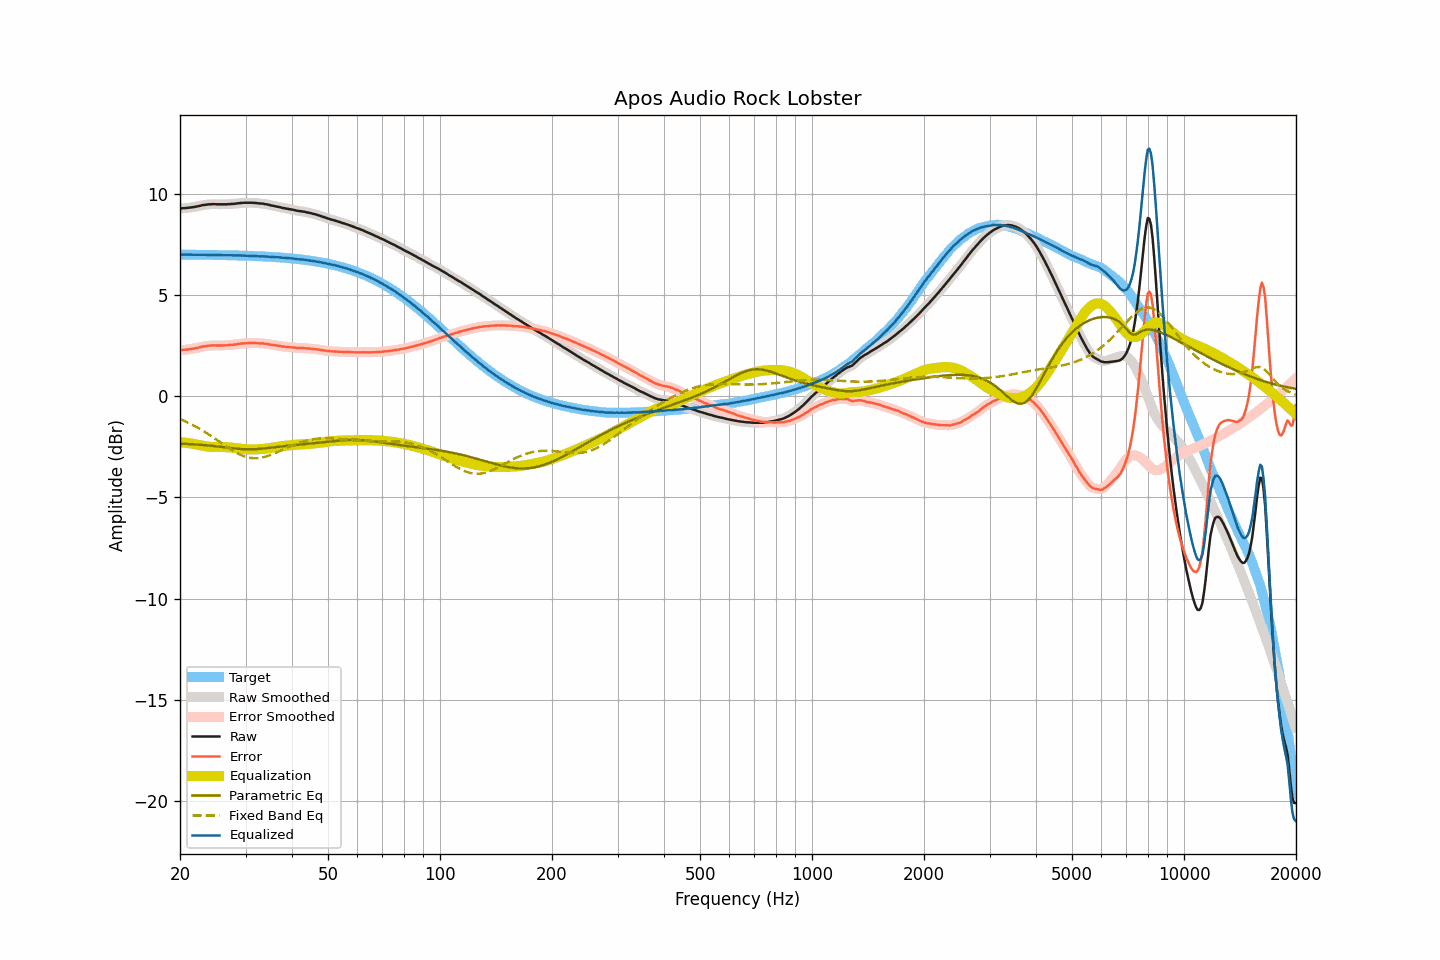

The table this chart was drawn from, first rows:
frequency, raw, smoothed, error, error_smoothed, equalization, parametric_eq, fixed_band_eq, equalized_raw, equalized_smoothed, target
20.00, 9.27, 9.27, 2.27, 2.27, -2.28, -2.34, -1.13, 6.99, 6.99, 7.00
20.20, 9.28, 9.28, 2.28, 2.28, -2.28, -2.34, -1.16, 7.00, 7.00, 7.00
20.40, 9.29, 9.28, 2.29, 2.29, -2.29, -2.35, -1.20, 7.00, 7.00, 7.00
20.61, 9.29, 9.29, 2.29, 2.30, -2.30, -2.35, -1.23, 6.99, 7.00, 6.99
20.81, 9.30, 9.30, 2.30, 2.31, -2.30, -2.35, -1.27, 7.00, 7.00, 6.99
21.02, 9.31, 9.31, 2.32, 2.31, -2.31, -2.36, -1.31, 7.00, 6.99, 6.99
21.23, 9.32, 9.32, 2.33, 2.33, -2.32, -2.36, -1.34, 6.99, 6.99, 6.99
21.44, 9.33, 9.33, 2.34, 2.34, -2.34, -2.37, -1.38, 6.99, 6.99, 6.99
21.66, 9.34, 9.34, 2.35, 2.35, -2.35, -2.37, -1.42, 6.99, 6.99, 6.99
21.87, 9.35, 9.35, 2.36, 2.36, -2.36, -2.38, -1.47, 6.99, 6.99, 6.99
22.09, 9.37, 9.37, 2.38, 2.38, -2.38, -2.38, -1.51, 6.99, 6.99, 6.99
22.31, 9.38, 9.38, 2.39, 2.39, -2.40, -2.39, -1.55, 6.98, 6.99, 6.99
22.54, 9.40, 9.40, 2.41, 2.41, -2.41, -2.39, -1.60, 6.99, 6.99, 6.99
22.76, 9.42, 9.42, 2.43, 2.43, -2.43, -2.40, -1.65, 6.99, 6.99, 6.99
22.99, 9.44, 9.44, 2.45, 2.45, -2.45, -2.41, -1.69, 6.99, 6.99, 6.99
23.22, 9.45, 9.45, 2.46, 2.46, -2.46, -2.41, -1.74, 6.99, 6.99, 6.98
23.45, 9.46, 9.46, 2.48, 2.48, -2.48, -2.42, -1.79, 6.98, 6.99, 6.98
23.69, 9.47, 9.47, 2.49, 2.49, -2.49, -2.43, -1.84, 6.98, 6.98, 6.98
23.92, 9.48, 9.48, 2.50, 2.50, -2.50, -2.44, -1.89, 6.98, 6.98, 6.98
24.16, 9.48, 9.48, 2.50, 2.50, -2.50, -2.44, -1.95, 6.98, 6.98, 6.98
24.40, 9.49, 9.49, 2.51, 2.51, -2.51, -2.45, -2.00, 6.98, 6.98, 6.98
24.65, 9.49, 9.49, 2.51, 2.51, -2.51, -2.46, -2.05, 6.98, 6.98, 6.98
24.89, 9.49, 9.49, 2.51, 2.51, -2.51, -2.47, -2.11, 6.98, 6.98, 6.98
25.14, 9.48, 9.48, 2.50, 2.51, -2.51, -2.48, -2.16, 6.97, 6.97, 6.98
25.39, 9.48, 9.48, 2.51, 2.51, -2.51, -2.49, -2.22, 6.97, 6.97, 6.97
25.65, 9.48, 9.48, 2.51, 2.51, -2.51, -2.50, -2.27, 6.97, 6.97, 6.97
25.91, 9.48, 9.48, 2.51, 2.51, -2.51, -2.50, -2.33, 6.97, 6.97, 6.97
26.16, 9.48, 9.48, 2.51, 2.51, -2.51, -2.51, -2.38, 6.97, 6.97, 6.97
26.43, 9.48, 9.48, 2.51, 2.51, -2.51, -2.52, -2.44, 6.97, 6.97, 6.97
26.69, 9.48, 9.48, 2.51, 2.52, -2.52, -2.53, -2.49, 6.96, 6.97, 6.97
26.96, 9.49, 9.49, 2.52, 2.52, -2.52, -2.54, -2.55, 6.97, 6.96, 6.96
27.23, 9.49, 9.49, 2.53, 2.53, -2.53, -2.55, -2.60, 6.96, 6.96, 6.96
27.50, 9.50, 9.50, 2.54, 2.54, -2.54, -2.56, -2.65, 6.96, 6.96, 6.96
27.77, 9.50, 9.50, 2.54, 2.54, -2.55, -2.57, -2.70, 6.95, 6.96, 6.96
28.05, 9.51, 9.51, 2.55, 2.55, -2.56, -2.58, -2.75, 6.95, 6.95, 6.96
28.33, 9.52, 9.52, 2.56, 2.56, -2.57, -2.59, -2.79, 6.95, 6.95, 6.95
28.62, 9.53, 9.53, 2.58, 2.58, -2.58, -2.60, -2.83, 6.95, 6.95, 6.95
28.90, 9.54, 9.54, 2.59, 2.59, -2.59, -2.60, -2.87, 6.95, 6.95, 6.95
29.19, 9.55, 9.55, 2.60, 2.60, -2.60, -2.61, -2.91, 6.95, 6.95, 6.95
29.48, 9.55, 9.55, 2.60, 2.61, -2.61, -2.61, -2.94, 6.94, 6.95, 6.95
29.78, 9.56, 9.56, 2.62, 2.61, -2.61, -2.62, -2.97, 6.95, 6.94, 6.94
30.08, 9.56, 9.56, 2.62, 2.62, -2.62, -2.62, -2.99, 6.94, 6.94, 6.94
30.38, 9.56, 9.56, 2.62, 2.62, -2.62, -2.62, -3.02, 6.94, 6.94, 6.94
30.68, 9.56, 9.56, 2.62, 2.63, -2.63, -2.62, -3.03, 6.93, 6.93, 6.93
30.99, 9.56, 9.56, 2.63, 2.63, -2.63, -2.62, -3.05, 6.93, 6.93, 6.93
31.30, 9.56, 9.56, 2.63, 2.63, -2.63, -2.62, -3.06, 6.93, 6.93, 6.93
31.61, 9.55, 9.55, 2.62, 2.63, -2.63, -2.62, -3.06, 6.92, 6.93, 6.93
31.93, 9.55, 9.55, 2.63, 2.62, -2.62, -2.61, -3.06, 6.93, 6.92, 6.92
32.24, 9.54, 9.54, 2.62, 2.62, -2.62, -2.61, -3.06, 6.92, 6.92, 6.92
32.57, 9.53, 9.53, 2.61, 2.62, -2.62, -2.60, -3.05, 6.91, 6.91, 6.92
32.89, 9.52, 9.52, 2.61, 2.61, -2.61, -2.60, -3.04, 6.91, 6.91, 6.91
33.22, 9.52, 9.52, 2.61, 2.61, -2.61, -2.59, -3.03, 6.91, 6.91, 6.91
33.55, 9.51, 9.51, 2.60, 2.60, -2.60, -2.58, -3.01, 6.91, 6.91, 6.90
33.89, 9.49, 9.49, 2.59, 2.59, -2.59, -2.57, -2.99, 6.90, 6.90, 6.90
34.23, 9.48, 9.48, 2.58, 2.58, -2.58, -2.56, -2.97, 6.90, 6.90, 6.90
34.57, 9.46, 9.46, 2.57, 2.57, -2.57, -2.56, -2.94, 6.89, 6.89, 6.89
34.92, 9.44, 9.44, 2.55, 2.55, -2.56, -2.55, -2.91, 6.88, 6.89, 6.89
35.27, 9.42, 9.42, 2.54, 2.54, -2.54, -2.54, -2.88, 6.88, 6.88, 6.88
35.62, 9.41, 9.40, 2.53, 2.53, -2.53, -2.53, -2.85, 6.88, 6.87, 6.88
35.97, 9.39, 9.39, 2.52, 2.52, -2.52, -2.52, -2.82, 6.87, 6.87, 6.87
... 635 more rows
